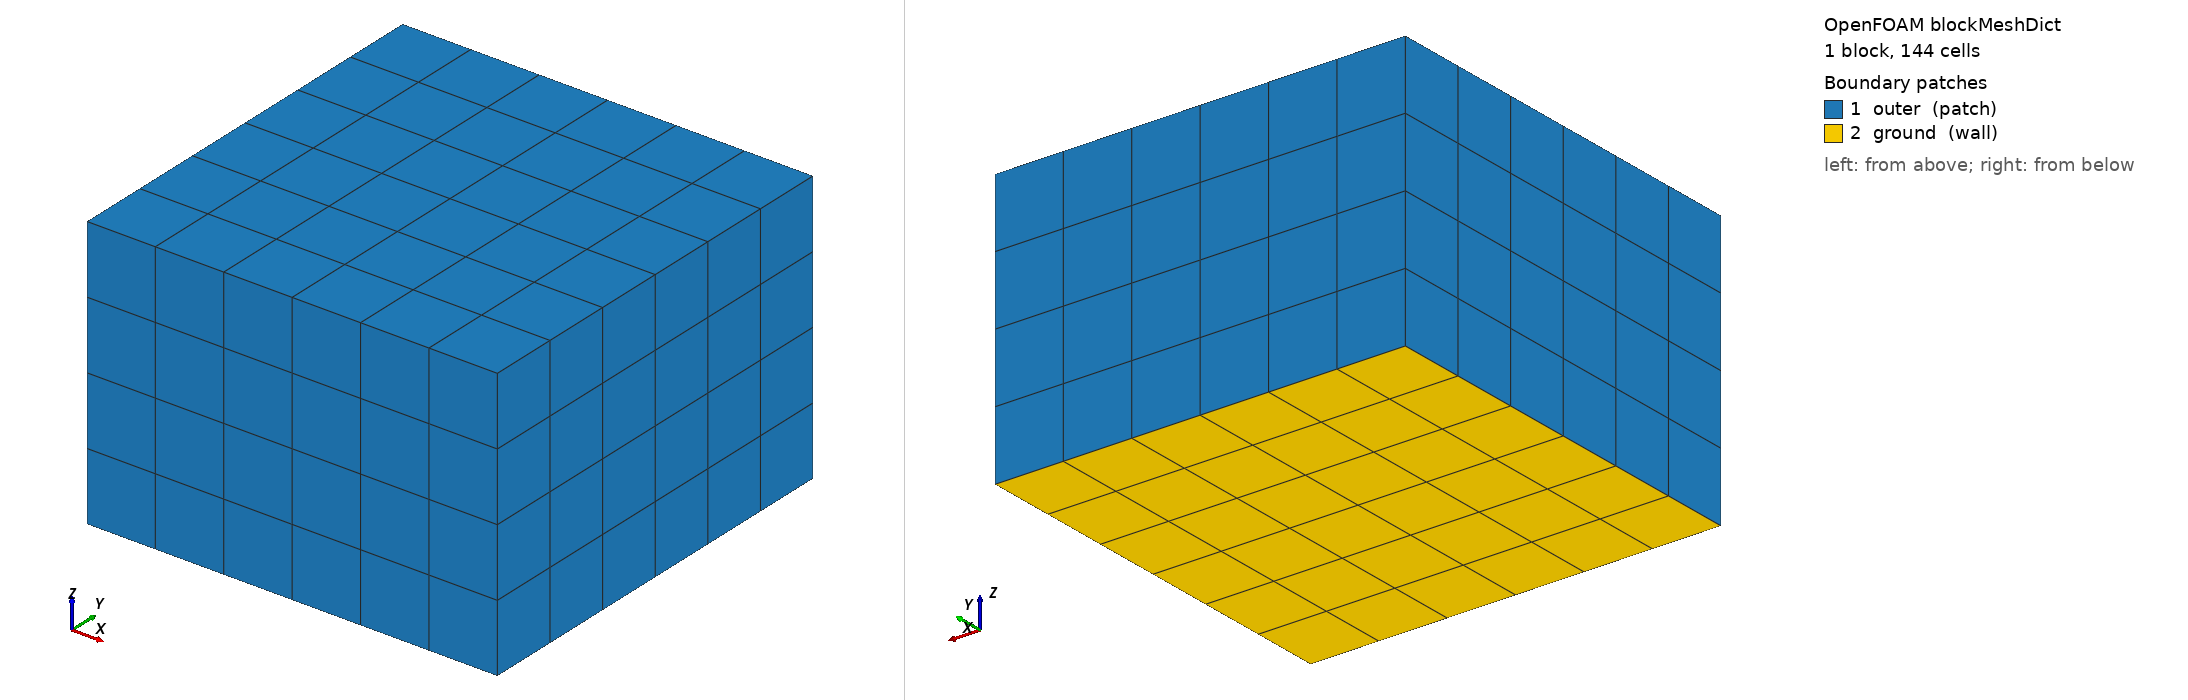

OpenFOAM case: the mesh blockMesh builds from blockMeshDict, 1 block(s), 144 cells. Boundary patches (legend numbers): 1 outer (patch), 2 ground (wall). Left view from above one corner, right view from below the opposite corner. Boundary conditions: 2 field file(s) under 0/ or 0.orig/; 2 of 2 drawn patches have an entry in a shipped field file.

=== system/blockMeshDict ===
/*--------------------------------*- C++ -*----------------------------------*\
| =========                 |                                                 |
| \\      /  F ield         | OpenFOAM: The Open Source CFD Toolbox           |
|  \\    /   O peration     | Version:  v2606                                 |
|   \\  /    A nd           | Website:  www.openfoam.com                      |
|    \\/     M anipulation  |                                                 |
\*---------------------------------------------------------------------------*/
FoamFile
{
    version     2.0;
    format      ascii;
    class       dictionary;
    object      blockMeshDict;
}
// * * * * * * * * * * * * * * * * * * * * * * * * * * * * * * * * * * * * * //

scale   1;

vertices
(
    (0 0 0)
    (3 0 0)
    (3 3 0)
    (0 3 0)
    (0 0 2)
    (3 0 2)
    (3 3 2)
    (0 3 2)
);

blocks
(
    hex (0 1 2 3 4 5 6 7) (6 6 4) simpleGrading (1 1 1)
);

boundary
(
    outer
    {
        type patch;
        faces
        (
            (4 5 6 7)
            (0 4 7 3)
            (1 2 6 5)
            (0 1 5 4)
            (3 7 6 2)
        );
    }

    ground
    {
        type wall;
        faces
        (
            (0 3 2 1)
        );
    }
);


// ************************************************************************* //


=== system/controlDict ===
/*--------------------------------*- C++ -*----------------------------------*\
| =========                 |                                                 |
| \\      /  F ield         | OpenFOAM: The Open Source CFD Toolbox           |
|  \\    /   O peration     | Version:  v2606                                 |
|   \\  /    A nd           | Website:  www.openfoam.com                      |
|    \\/     M anipulation  |                                                 |
\*---------------------------------------------------------------------------*/
FoamFile
{
    version     2.0;
    format      ascii;
    class       dictionary;
    object      controlDict;
}
// * * * * * * * * * * * * * * * * * * * * * * * * * * * * * * * * * * * * * //

application     PDRFoam;

startFrom       startTime;

startTime       0;

stopAt          endTime;

endTime         0.02;

deltaT          5e-06;

writeControl    adjustable;

writeInterval   0.01;

purgeWrite      0;

writeFormat     ascii;

writePrecision  8;

writeCompression off;

timeFormat      general;

timePrecision   6;

runTimeModifiable yes;

adjustTimeStep  yes;

maxCo           0.2;

maxDeltaT       0.001;

functions
{
    minMaxb
    {
        type            fieldMinMax;
        libs            (fieldFunctionObjects);
        fields          (b T p);
        writeControl    writeTime;
    }
}


// ************************************************************************* //


=== 0.orig/Xi ===
/*--------------------------------*- C++ -*----------------------------------*\
| =========                 |                                                 |
| \\      /  F ield         | OpenFOAM: The Open Source CFD Toolbox           |
|  \\    /   O peration     | Version:  v2012                                 |
|   \\  /    A nd           | Website:  www.openfoam.com                      |
|    \\/     M anipulation  |                                                 |
\*---------------------------------------------------------------------------*/
FoamFile
{
    version     2.0;
    format      ascii;
    class       volScalarField;
    object      Xi;
}
// * * * * * * * * * * * * * * * * * * * * * * * * * * * * * * * * * * * * * //

dimensions      [0 0 0 0 0 0 0];

internalField   uniform 1;

boundaryField
{
    outer
    {
        type                uniformInletOutlet;
        uniformInletValue   1;
        value               uniform 1;
    }
    ground
    {
        type            zeroGradient;
    }




}


// ************************************************************************* //


=== 0.orig/p ===
/*--------------------------------*- C++ -*----------------------------------*\
| =========                 |                                                 |
| \\      /  F ield         | OpenFOAM: The Open Source CFD Toolbox           |
|  \\    /   O peration     | Version:  v2012                                 |
|   \\  /    A nd           | Website:  www.openfoam.com                      |
|    \\/     M anipulation  |                                                 |
\*---------------------------------------------------------------------------*/
FoamFile
{
    version     2.0;
    format      ascii;
    class       volScalarField;
    object      p;
}
// * * * * * * * * * * * * * * * * * * * * * * * * * * * * * * * * * * * * * //

dimensions      [1 -1 -2 0 0 0 0];

internalField   uniform 100000;

boundaryField
{
    outer
    {
        type            waveTransmissive;
        gamma           1.3;
        fieldInf        100000;
        lInf            5;
        value           uniform 100000;
    }
    ground
    {
        type            zeroGradient;
    }




}


// ************************************************************************* //
